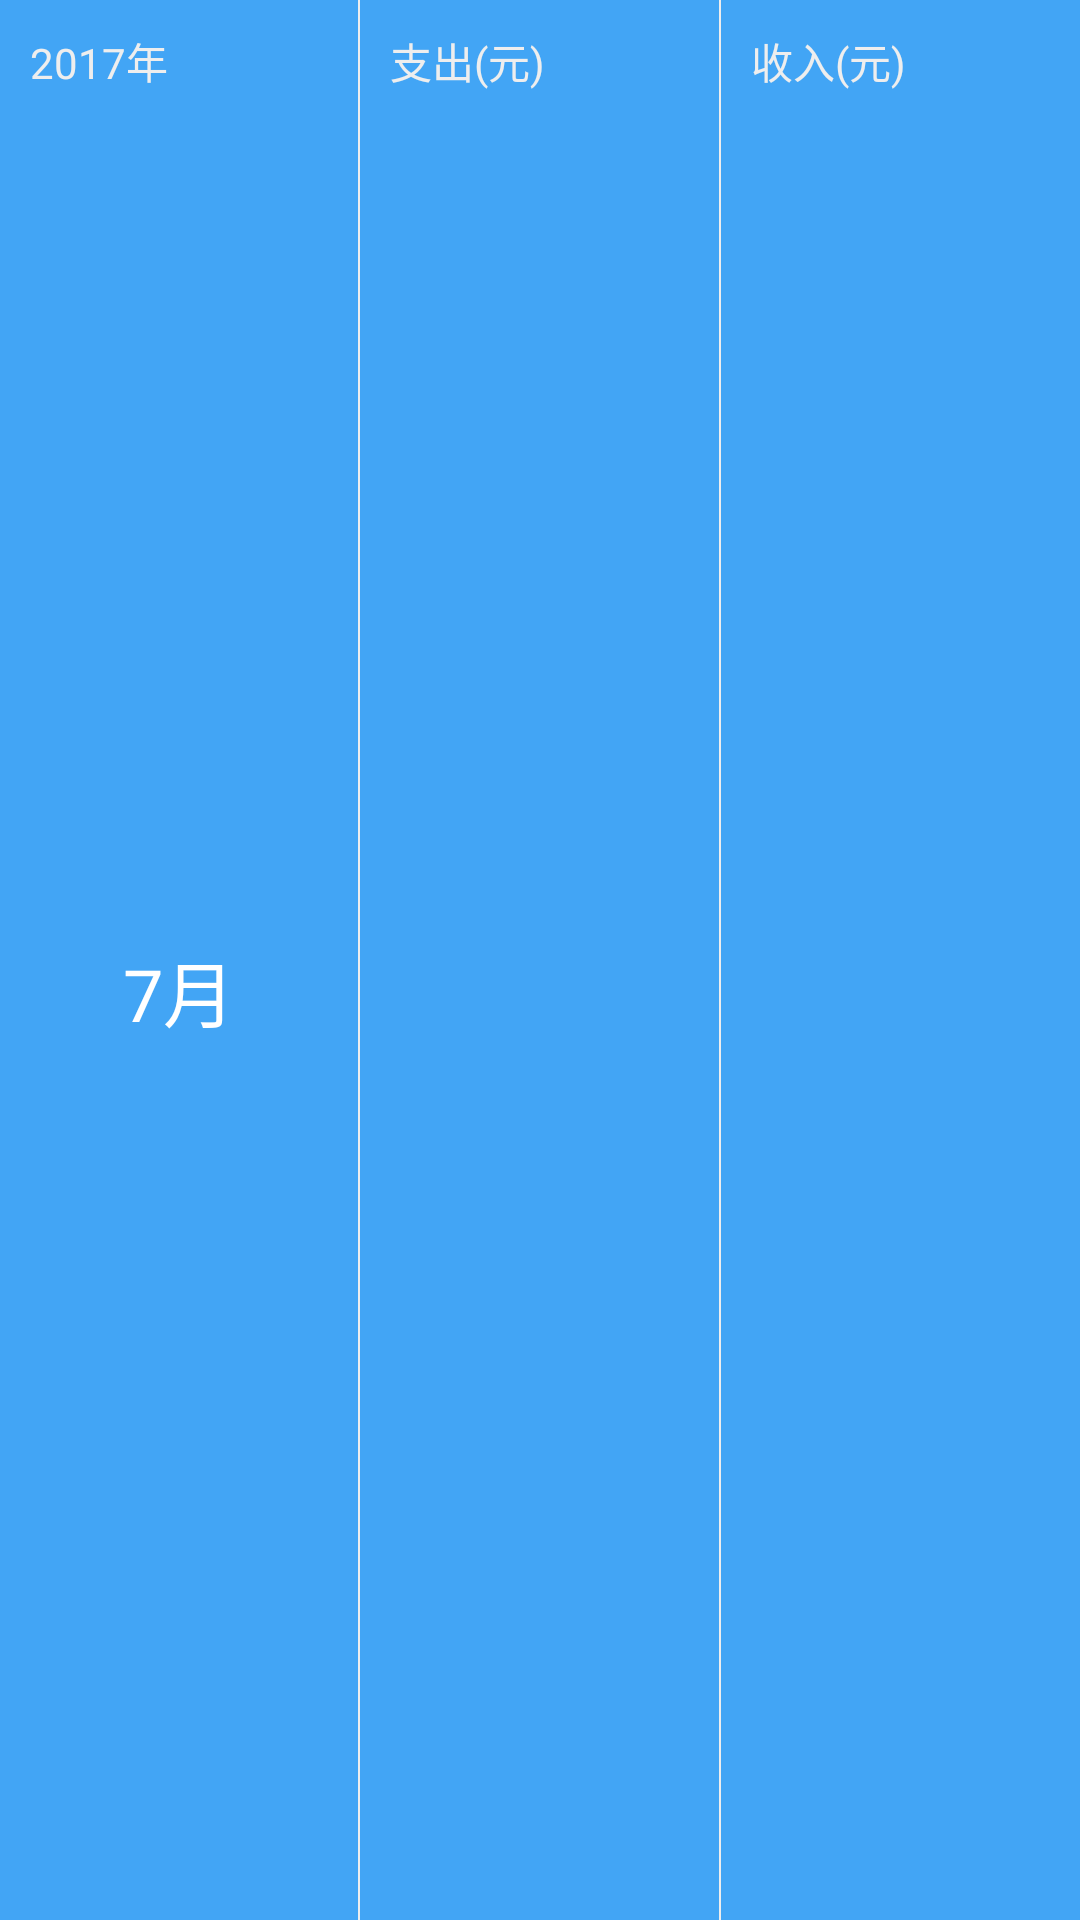

Reconstruct the res/layout file that produces this screen, plus the resources it refers to.
<!-- AndroidManifest.xml: application theme AppTheme -->
<!-- res/layout/header_list_account.xml -->
<?xml version="1.0" encoding="utf-8"?>
<LinearLayout xmlns:android="http://schemas.android.com/apk/res/android"
    android:orientation="horizontal"
    android:layout_width="match_parent"
    android:layout_height="120dp"
    android:background="@color/md_blue_400">

    <LinearLayout
        android:layout_width="0dp"
        android:layout_height="match_parent"
        android:layout_weight="1"
        android:orientation="vertical"
        android:layout_margin="10dp"
        android:id="@+id/ll_time">

        <TextView
            android:layout_width="match_parent"
            android:layout_height="wrap_content"
            android:textColor="@color/md_grey_200"
            android:id="@+id/tv_year"
            android:text="2017年"/>

        <TextView
            android:layout_width="match_parent"
            android:layout_height="match_parent"
            android:gravity="center"
            android:textSize="24sp"
            android:textColor="@color/md_white_1000"
            android:id="@+id/tv_month"
            android:text="7月"/>

    </LinearLayout>

    <View
        android:layout_width="0.5dp"
        android:layout_height="match_parent"
        android:background="@color/md_grey_200"/>

    <LinearLayout
        android:layout_width="0dp"
        android:layout_height="match_parent"
        android:layout_weight="1"
        android:orientation="vertical"
        android:layout_margin="10dp">

        <TextView
            android:layout_width="match_parent"
            android:layout_height="wrap_content"
            android:textColor="@color/md_grey_200"
            android:text="@string/pay_account"/>

        <TextView
            android:layout_width="match_parent"
            android:layout_height="match_parent"
            android:gravity="center"
            android:textSize="24sp"
            android:textColor="@color/md_white_1000"
            android:id="@+id/tv_pay_num"/>

    </LinearLayout>

    <View
        android:layout_width="0.5dp"
        android:layout_height="match_parent"
        android:background="@color/md_grey_200"/>

    <LinearLayout
        android:layout_width="0dp"
        android:layout_height="match_parent"
        android:layout_weight="1"
        android:orientation="vertical"
        android:layout_margin="10dp">

        <TextView
            android:layout_width="match_parent"
            android:layout_height="wrap_content"
            android:textColor="@color/md_grey_200"
            android:text="@string/income_account"/>

        <TextView
            android:layout_width="match_parent"
            android:layout_height="match_parent"
            android:gravity="center"
            android:textSize="24sp"
            android:textColor="@color/md_white_1000"
            android:id="@+id/tv_income_num"/>

    </LinearLayout>

</LinearLayout>
<!-- resources referenced by this layout -->
<resources>
  <color name="md_blue_400">#42a5f5</color>
  <color name="md_grey_200">#EEEEEE</color>
  <color name="md_white_1000">#FFFFFF</color>
  <string name="income_account">收入(元)</string>
  <string name="pay_account">支出(元)</string>
  <style name="AppTheme" parent="Theme.AppCompat.Light.NoActionBar">
          
          
          <item name="windowActionBar">false</item>
          <item name="android:windowNoTitle">true</item>
          <item name="colorPrimaryDark">@color/md_blue_500</item>
          <item name="colorAccent">@color/md_blue_400</item>
      </style>
  <color name="md_blue_500">#2196F3</color>
</resources>
